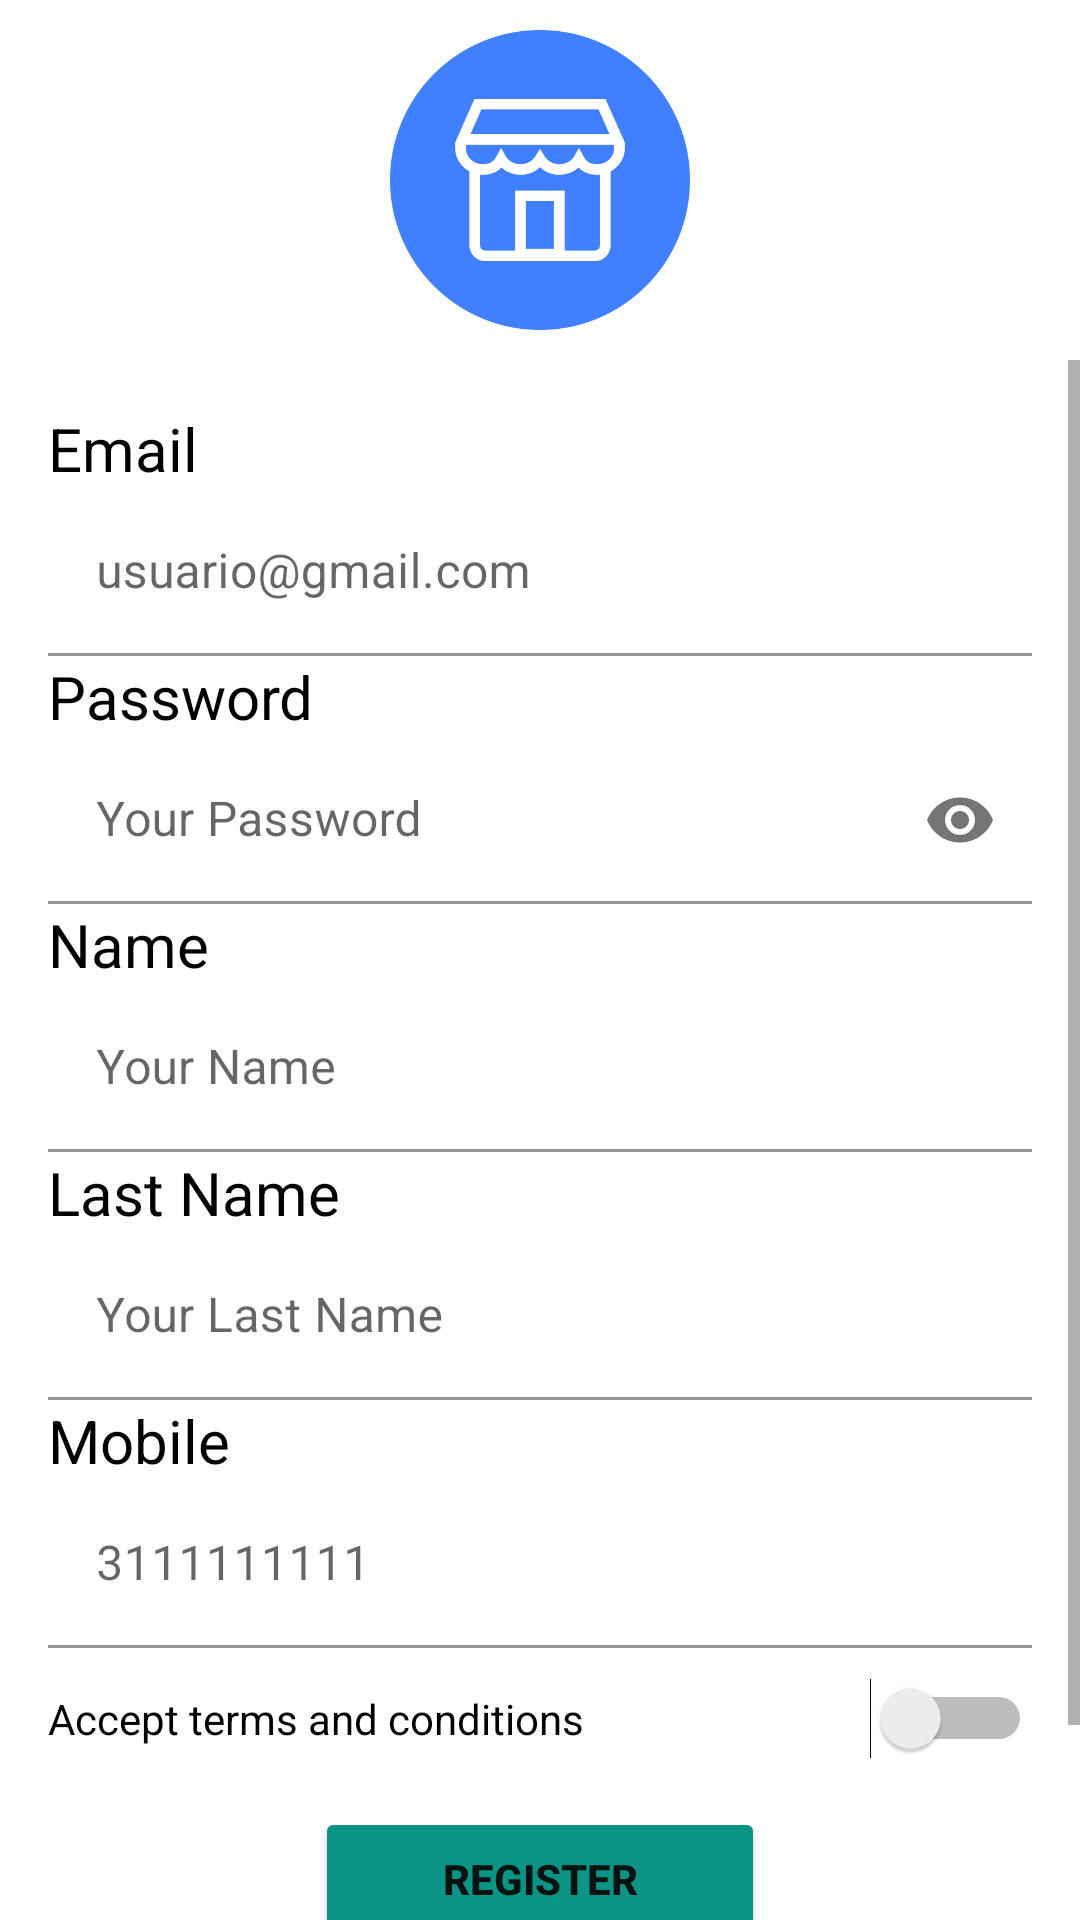

Android layout source for this screen:
<!-- AndroidManifest.xml: application theme Theme.ProyectoCiclo42 -->
<!-- res/layout/activity_register.xml -->
<?xml version="1.0" encoding="utf-8"?>
<LinearLayout
    xmlns:android="http://schemas.android.com/apk/res/android"
    xmlns:app="http://schemas.android.com/apk/res-auto"
    xmlns:tools="http://schemas.android.com/tools"
    android:layout_width="match_parent"
    android:layout_height="match_parent"
    android:orientation="vertical"
    tools:context=".RegisterActivity">

    <LinearLayout
        android:layout_width="match_parent"
        android:layout_height="wrap_content"
        android:gravity="center"
        android:orientation="horizontal">

        <ImageView
            android:layout_width="100dp"
            android:layout_height="100dp"
            android:layout_margin="10dp"
            android:src="@drawable/logo_market" />

    </LinearLayout>

    <ScrollView
        android:layout_width="match_parent"
        android:layout_height="match_parent">

        <LinearLayout
            android:layout_width="fill_parent"
            android:layout_height="fill_parent"
            android:layout_margin="16dp"
            android:orientation="vertical">

            <TextView
                android:layout_width="wrap_content"
                android:layout_height="wrap_content"
                android:text="Email"
                android:textColor="@color/black"
                android:textSize="20dp" />

            <com.google.android.material.textfield.TextInputLayout
                android:id="@+id/edt_UserNameLayout"
                android:layout_width="match_parent"
                android:layout_height="wrap_content"
                android:hint="usuario@gmail.com">

                <com.google.android.material.textfield.TextInputEditText
                    android:id="@+id/edt_UserName"
                    android:layout_width="match_parent"
                    android:layout_height="wrap_content"
                    android:background="@android:color/transparent"
                    android:inputType="textEmailAddress" />
            </com.google.android.material.textfield.TextInputLayout>

            <TextView
                android:layout_width="wrap_content"
                android:layout_height="wrap_content"
                android:text="Password"
                android:textColor="@color/black"
                android:textSize="20dp" />

            <com.google.android.material.textfield.TextInputLayout
                android:id="@+id/edt_PasswordRegisterLayout"
                android:layout_width="match_parent"
                android:layout_height="wrap_content"
                android:hint="Your Password"
                app:passwordToggleEnabled="true">

                <com.google.android.material.textfield.TextInputEditText
                    android:id="@+id/edt_PasswordRegister"
                    android:layout_width="match_parent"
                    android:layout_height="wrap_content"
                    android:background="@android:color/transparent"
                    android:inputType="textPassword" />
            </com.google.android.material.textfield.TextInputLayout>

            <TextView
                android:layout_width="wrap_content"
                android:layout_height="wrap_content"
                android:text="Name"
                android:textColor="@color/black"
                android:textSize="20dp" />

            <com.google.android.material.textfield.TextInputLayout
                android:id="@+id/edt_NameLayout"
                android:layout_width="match_parent"
                android:layout_height="wrap_content"
                android:hint="Your Name">

                <com.google.android.material.textfield.TextInputEditText
                    android:id="@+id/edt_Name"
                    android:layout_width="match_parent"
                    android:layout_height="wrap_content"
                    android:background="@android:color/transparent"
                    android:inputType="textCapSentences"
                    android:digits="ABCDEFGHIJKLMNOPQRSTUVWXYZabcdefghijklmnopqrstuvwxyz " />
            </com.google.android.material.textfield.TextInputLayout>

            <TextView
                android:layout_width="wrap_content"
                android:layout_height="wrap_content"
                android:text="Last Name"
                android:textColor="@color/black"
                android:textSize="20dp" />

            <com.google.android.material.textfield.TextInputLayout
                android:id="@+id/edt_LastNameLayout"
                android:layout_width="match_parent"
                android:layout_height="wrap_content"
                android:hint="Your Last Name">

                <com.google.android.material.textfield.TextInputEditText
                    android:id="@+id/edt_LastName"
                    android:layout_width="match_parent"
                    android:layout_height="wrap_content"
                    android:background="@android:color/transparent"
                    android:inputType="textCapSentences"
                    android:digits="ABCDEFGHIJKLMNOPQRSTUVWXYZabcdefghijklmnopqrstuvwxyz "/>
            </com.google.android.material.textfield.TextInputLayout>

            <TextView
                android:layout_width="wrap_content"
                android:layout_height="wrap_content"
                android:text="Mobile"
                android:textColor="@color/black"
                android:textSize="20dp" />

            <com.google.android.material.textfield.TextInputLayout
                android:id="@+id/edt_MobileLayout"
                android:layout_width="match_parent"
                android:layout_height="wrap_content"
                android:hint="3111111111">

                <com.google.android.material.textfield.TextInputEditText
                    android:id="@+id/edt_Mobile"
                    android:layout_width="match_parent"
                    android:layout_height="wrap_content"
                    android:background="@android:color/transparent"
                    android:inputType="phone"
                    android:digits="1234567890"/>
            </com.google.android.material.textfield.TextInputLayout>


            <Switch
                android:id="@+id/swt_Terms"
                android:layout_width="match_parent"
                android:layout_height="wrap_content"
                android:layout_marginTop="10dp"
                android:onClick="onTerms"
                android:text="Accept terms and conditions"
                android:textColor="@color/black" />


            <LinearLayout
                android:layout_width="match_parent"
                android:layout_height="wrap_content"
                android:layout_margin="16dp"
                android:gravity="center"
                android:orientation="vertical">

                <Button
                    android:id="@+id/btn_Register_Register"
                    android:layout_width="150dp"
                    android:layout_height="wrap_content"
                    android:layout_gravity="center"
                    android:backgroundTint="@color/green"
                    android:onClick="onRegister"
                    android:text="REGISTER"
                    android:textStyle="bold" />

                <Button
                    android:id="@+id/btn_return"
                    android:layout_width="150dp"
                    android:layout_height="wrap_content"
                    android:layout_gravity="center"
                    android:onClick="onReturnLogin"
                    android:text="RETURN"
                    android:textStyle="bold" />

            </LinearLayout>


        </LinearLayout>
    </ScrollView>

</LinearLayout>
<!-- resources referenced by this layout -->
<resources>
  <color name="black">#FF000000</color>
  <color name="green">#0B9386</color>
  <!-- drawable logo_market: png bitmap (drawable, 24310 bytes) -->
  <style name="Theme.ProyectoCiclo42" parent="Theme.MaterialComponents.DayNight.DarkActionBar">
          
          <item name="colorPrimary">@color/purple_500</item>
          <item name="colorPrimaryVariant">@color/purple_700</item>
          <item name="colorOnPrimary">@color/white</item>
          
          <item name="colorSecondary">@color/teal_200</item>
          <item name="colorSecondaryVariant">@color/teal_700</item>
          <item name="colorOnSecondary">@color/black</item>
          
          <item name="android:statusBarColor" tools:targetApi="l">?attr/colorPrimaryVariant</item>
          
      </style>
  <color name="purple_500">#FF6200EE</color>
  <color name="purple_700">#FF3700B3</color>
  <color name="white">#FFFFFFFF</color>
  <color name="teal_200">#FF03DAC5</color>
  <color name="teal_700">#FF018786</color>
</resources>
